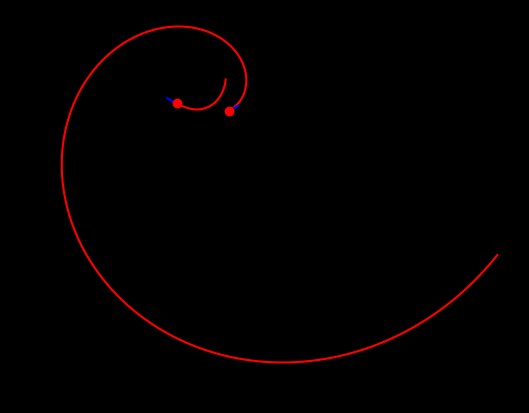

The matplotlib source for this figure:
import numpy as np
import matplotlib.pyplot as plt
from scipy.integrate import odeint, quad
from scipy.optimize import minimize
from typing import List, Tuple

fig, ax = plt.subplots()
fig.patch.set_facecolor('black')
ax.set_facecolor('black')
ax.set_aspect('equal')

def normalize_angle(angle: float) -> float:
    while angle > np.pi:
        angle -= 2 * np.pi
    while angle <= -np.pi:
        angle += 2 * np.pi
    return angle

def Initial_incident_Road() -> Tuple[List[float], List[float], float, float]:   
    x0 = np.random.uniform(25, 50)
    y0 = np.random.uniform(25, 50)

    x_coords = []
    y_coords = []

    Angle_out = np.random.uniform(-np.pi, np.pi)
    Angle_in = normalize_angle(Angle_out + np.pi)

    delta_x = np.cos(Angle_in)
    delta_y = np.sin(Angle_in)
    t = np.linspace(0, 2, 21)

    x_coords = list(x0 + t * delta_x)
    y_coords = list(y0 + t * delta_y)

    return x_coords, y_coords, Angle_in, Angle_out

def Incident_Plotter(x_points: List[float], y_points: List[float]) -> None:
    plt.plot(x_points, y_points, color='blue')

def clothoid_ode_rhs(state, s, kappa0, kappa1):
    x, y, theta = state[0], state[1], state[2]
    return [np.cos(theta), np.sin(theta), kappa0 + kappa1 * s]

def eval_clothoid(x0, y0, theta0, kappa0, kappa1, s):
    return odeint(clothoid_ode_rhs, [x0, y0, theta0], s, args=(kappa0, kappa1))

def Helper_Path_Gen(x0: float, y0: float, theta0: float, L: float) -> Tuple[List[float], List[float], float]:
    kappa0, kappa1 = np.random.uniform(0.005, 0.025), np.random.uniform(0.005, 0.025)
    s = np.linspace(0, L, 1000)

    sol = eval_clothoid(x0, y0, theta0, kappa0, kappa1, s)

    xs, ys, thetas = sol[:, 0], sol[:, 1], sol[:, 2]
    return xs, ys, thetas[-1]

def Incident_Road_Gen(Number_of_incident_Roads: int) -> List:
    Roads = []
    Helper_paths = []
    Roads.append(Initial_incident_Road())

    i = 1  # Start from 1 to avoid index error
    while i < Number_of_incident_Roads:
        Helper_paths.append(Helper_Path_Gen(Roads[i-1][0][0], Roads[i-1][1][0], Roads[i-1][3], 10))
        
        delta_x = np.cos(Helper_paths[i-1][2])
        delta_y = np.sin(Helper_paths[i-1][2])
        t = np.linspace(0, 2, 21)
        
        x_coords = list(Helper_paths[i-1][0][-1] + t * delta_x)
        y_coords = list(Helper_paths[i-1][1][-1] + t * delta_y)
        
        Roads.append([x_coords, y_coords, Helper_paths[i-1][2], normalize_angle(Helper_paths[i-1][2] + np.pi)])
        
        should_pop = False
        for j in range(len(Roads) - 1):
            if np.abs(Roads[-1][0][0] - Roads[j][0][0]) <= 2.5 and np.abs(Roads[-1][1][0] - Roads[j][1][0]) <= 2.5:
                Roads.pop()
                Helper_paths.pop()
                should_pop = True
                break
        if not should_pop:
            i += 1
    
    return Roads

def Clothoid_Curve(a, b, c, d, heading0, heading1):
    x0, y0, x1, y1 = a, b, c, d
    v0, v1 = heading0, heading1 
    Delta_x, Delta_y = x1 - x0, y1 - y0
    Delta_v = v1 - v0
    phi = np.arctan2(Delta_y, Delta_x)
    r = np.sqrt(Delta_x**2 + Delta_y**2)
    Delta_Phi = v0 - phi

    def G(A):
        def integrand(tau):
            return np.sin(A * tau**2 + (Delta_v - A) * tau + Delta_Phi)
        integral = quad(integrand, 0, 1)[0]
        return integral

    def dG(A):
        def integrand(tau):
            return np.cos(A * tau**2 + (Delta_v - A) * tau + Delta_Phi) * (tau**2 - tau)
        integral = quad(integrand, 0, 1)[0]
        return integral

    def newton(f, df, x0):
        iterates = [x0]
        for i in range(10):
            iterates.append(iterates[-1] - f(iterates[-1]) / df(iterates[-1]))
        return iterates

    A = newton(G, dG, 1)[-1]

    def H(A):
        def integrand(tau):
            return np.sin(A * tau**2 + (Delta_v - A) * tau + Delta_Phi + (np.pi/2))
        integral = quad(integrand, 0, 1)[0]
        return integral

    L = r / H(A)
    
    k0 = (Delta_v - A) / L
    k1 = (2 * A) / L**2

    def clothoid_curve(x0, y0, theta0, L, kappa0, kappa1, num_points=1000):
        s_vals = np.linspace(0, L, num_points)
        x_vals = np.zeros(num_points)
        y_vals = np.zeros(num_points)
        for i, s in enumerate(s_vals):
            x_vals[i] = x0 + np.cos(0.5 * kappa1 * s**2 + kappa0 * s + theta0) * s
            y_vals[i] = y0 + np.sin(0.5 * kappa1 * s**2 + kappa0 * s + theta0) * s
        return [x_vals, y_vals]

    return clothoid_curve(x0, y0, v0, L, k0, k1)

def Connection_road_plotter(Connection_Roads):
    for road in Connection_Roads:
        plt.plot(road[0], road[1], color='red')

Connection_Roads = []

Incident_Roads = Incident_Road_Gen(2)

for i in range(len(Incident_Roads)):
    for j in range(len(Incident_Roads)):
        Connection_Roads.append(Clothoid_Curve(Incident_Roads[i][0][0],Incident_Roads[i][1][0],Incident_Roads[j][0][0],Incident_Roads[j][1][0],Incident_Roads[i][3],Incident_Roads[j][2]))

Connection_road_plotter(Connection_Roads)

for i in range(len(Incident_Roads)):
    Incident_Plotter(Incident_Roads[i][0], Incident_Roads[i][1])
    plt.plot(Incident_Roads[i][0][0], Incident_Roads[i][1][0], 'ro')

plt.show()
